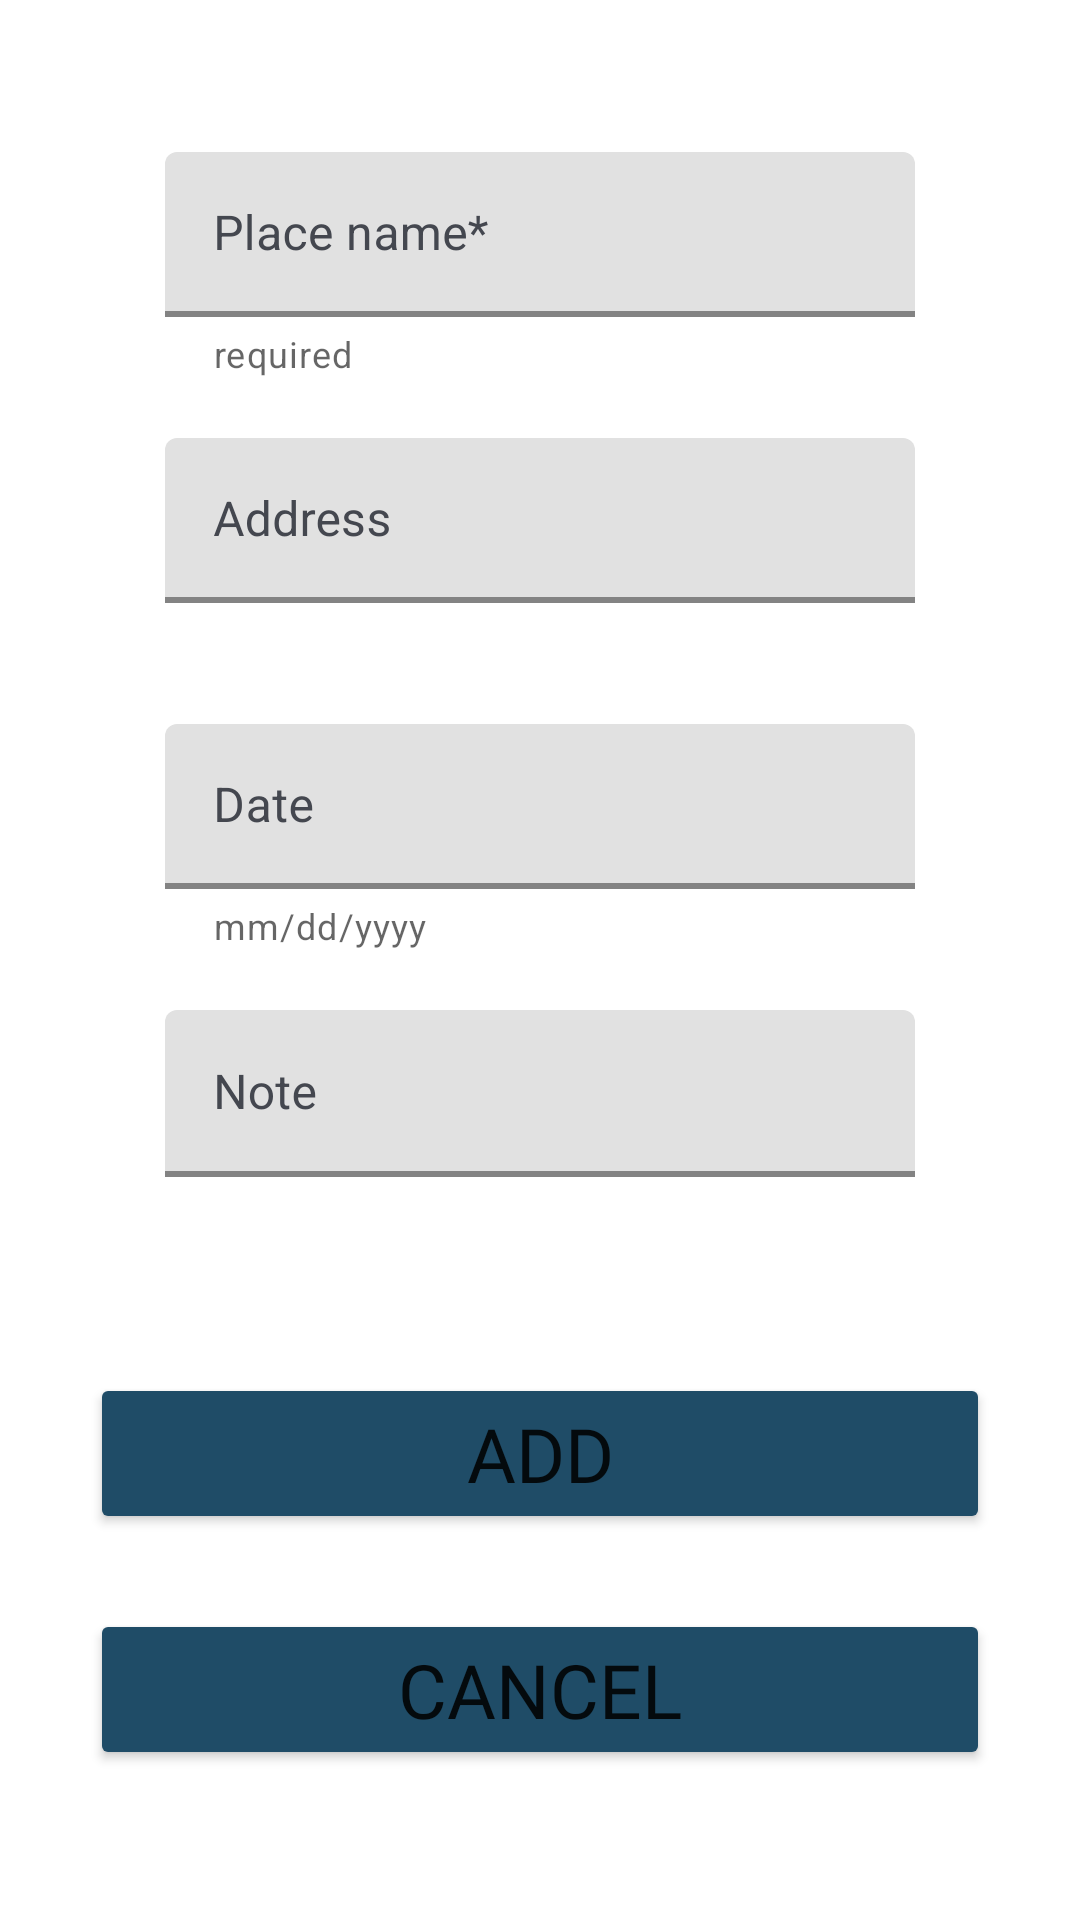

Reconstruct the res/layout file that produces this screen, plus the resources it refers to.
<!-- AndroidManifest.xml: application theme Theme.CollectiveTrek -->
<!-- res/layout/fragment_add_event.xml -->
<?xml version="1.0" encoding="utf-8"?>
<layout
    xmlns:android="http://schemas.android.com/apk/res/android"
    xmlns:tools="http://schemas.android.com/tools"
    xmlns:app="http://schemas.android.com/apk/res-auto"
    tools:context=".fragments.AddEventFragment">
    <data>
        <variable
            name="viewModel"
            type="com.example.collectivetrek.ItineraryViewModel" />

    </data>

    <androidx.constraintlayout.widget.ConstraintLayout
        android:layout_width="match_parent"
        android:layout_height="match_parent">

        <TextView
            android:id="@+id/add_event_title"
            android:layout_width="wrap_content"
            android:layout_height="wrap_content"
            android:text="Add Event"
            android:layout_marginTop="50dp"
            android:fontFamily="@font/allerta"
            android:textColor="#000000"
            app:layout_constraintTop_toTopOf="parent"
            app:layout_constraintStart_toStartOf="parent"
            app:layout_constraintEnd_toEndOf="parent"
            android:textSize="40dp"/>


        <com.google.android.material.textfield.TextInputLayout
            android:id="@+id/addEvent_place_editText"
            android:layout_width="300dp"
            android:layout_height="wrap_content"
            android:minWidth="250dp"
            android:maxHeight="55dp"
            android:hint="Place name*"
            android:layout_marginBottom="20dp"
            android:textColorHint="#44474f"
            app:layout_constraintHeight_max="90dp"
            app:layout_constraintWidth_max="250dp"
            app:layout_constraintWidth_min="250dp"
            app:boxBackgroundColor="#E1E1E1"
            app:boxStrokeColor="#4b76c2"
            app:boxStrokeWidth="2dp"
            app:errorTextColor="#ff5449"
            app:errorIconTint="@color/error"
            app:boxStrokeErrorColor="#ff5449"
            app:helperTextEnabled="true"
            app:helperText="required"
            app:layout_constraintStart_toStartOf="parent"
            app:layout_constraintEnd_toEndOf="parent"
            app:layout_constraintBottom_toTopOf="@+id/addEvent_address_editText">

            <com.google.android.material.textfield.TextInputEditText
                android:layout_width="match_parent"
                android:layout_height="wrap_content"
                android:maxHeight="55dp"
                app:boxBackgroundColor="#E1E1E1"
                />

        </com.google.android.material.textfield.TextInputLayout>

        <com.google.android.material.textfield.TextInputLayout
            android:id="@+id/addEvent_address_editText"
            android:layout_width="300dp"
            android:layout_height="wrap_content"
            android:layout_marginBottom="20dp"
            android:minWidth="250dp"
            android:hint="Address"
            android:textColorHint="#44474f"
            app:layout_constraintHeight_max="90dp"
            app:layout_constraintWidth_max="250dp"
            app:layout_constraintWidth_min="250dp"
            app:boxBackgroundColor="#E1E1E1"
            app:boxStrokeColor="#4b76c2"
            app:boxStrokeWidth="2dp"
            app:errorEnabled="true"
            app:errorTextColor="@color/error"
            app:errorIconTint="@color/error"
            app:boxStrokeErrorColor="@color/error"
            app:layout_constraintStart_toStartOf="parent"
            app:layout_constraintEnd_toEndOf="parent"
            app:layout_constraintBottom_toTopOf="@+id/addEvent_date_TextInput">

            <com.google.android.material.textfield.TextInputEditText
                android:layout_width="match_parent"
                android:layout_height="wrap_content"
                android:maxHeight="55dp"
                />

        </com.google.android.material.textfield.TextInputLayout>


        <com.google.android.material.textfield.TextInputLayout
            android:id="@+id/addEvent_date_TextInput"
            android:layout_width="wrap_content"
            android:layout_height="wrap_content"
            android:minWidth="250dp"
            android:hint="Date"
            android:textColorHint="#44474f"
            android:layout_marginBottom="20dp"
            app:layout_constraintHeight_max="90dp"
            app:layout_constraintWidth_max="250dp"
            app:layout_constraintWidth_min="250dp"
            app:boxBackgroundColor="#E1E1E1"
            app:boxStrokeColor="#4b76c2"
            app:boxStrokeWidth="2dp"
            app:errorEnabled="true"
            app:errorTextColor="@color/error"
            app:errorIconTint="@color/error"
            app:boxStrokeErrorColor="@color/error"
            app:helperTextEnabled="true"
            app:helperText="mm/dd/yyyy"
            app:layout_constraintStart_toStartOf="parent"
            app:layout_constraintEnd_toEndOf="parent"
            app:layout_constraintBottom_toTopOf="@+id/addEvent_note_editText">

            <com.google.android.material.textfield.TextInputEditText
                android:id="@+id/addEvent_date_EditText"
                android:maxHeight="55dp"
                android:layout_width="match_parent"
                android:layout_height="wrap_content"
                android:clickable="true"
                android:cursorVisible="false"
                android:focusable="false"
                />

        </com.google.android.material.textfield.TextInputLayout>

        <com.google.android.material.textfield.TextInputLayout
            android:id="@+id/addEvent_note_editText"
            android:layout_width="wrap_content"
            android:layout_height="wrap_content"
            android:layout_marginBottom="45dp"
            app:layout_constraintHeight_max="120dp"
            app:layout_constraintHeight_min="70dp"
            app:layout_constraintWidth_max="250dp"
            app:layout_constraintWidth_min="250dp"
            android:hint="Note"
            android:textColorHint="#44474f"
            app:boxBackgroundColor="#E1E1E1"
            app:boxStrokeColor="#4b76c2"
            app:boxStrokeWidth="2dp"
            app:errorEnabled="true"
            app:errorIconTint="@color/error"
            app:errorTextColor="@color/error"
            app:boxStrokeErrorColor="@color/error"
            app:layout_constraintStart_toStartOf="parent"
            app:layout_constraintEnd_toEndOf="parent"
            app:layout_constraintBottom_toTopOf="@+id/addEvent_add_button">

            <com.google.android.material.textfield.TextInputEditText
                android:layout_width="match_parent"
                android:layout_height="wrap_content"
                android:maxHeight="120dp"
                />

        </com.google.android.material.textfield.TextInputLayout>

        <Button
            android:id="@+id/addEvent_add_button"
            android:layout_width="300dp"
            android:layout_height="wrap_content"
            android:layout_marginBottom="25dp"
            android:text="ADD"
            android:textSize="25dp"
            android:backgroundTint="#1F4C67"
            android:fontFamily="@font/allerta"
            app:layout_constraintBottom_toTopOf="@id/addEvent_cancel_button"
            app:layout_constraintStart_toStartOf="parent"
            app:layout_constraintEnd_toEndOf="parent"/>

        <Button
            android:id="@+id/addEvent_cancel_button"
            android:layout_width="300dp"
            android:layout_height="wrap_content"
            android:layout_marginBottom="50dp"
            android:text="CANCEL"
            android:textSize="25dp"
            android:backgroundTint="#1F4C67"
            android:fontFamily="@font/allerta"
            app:layout_constraintBottom_toBottomOf="parent"
            app:layout_constraintStart_toStartOf="parent"
            app:layout_constraintEnd_toEndOf="parent"/>




    </androidx.constraintlayout.widget.ConstraintLayout>
</layout>
<!-- resources referenced by this layout -->
<resources>
  <color name="error">#FF0000</color>
  <style name="Theme.CollectiveTrek" parent="Base.Theme.CollectiveTrek" />
  <style name="Base.Theme.CollectiveTrek" parent="Theme.MaterialComponents.Light.NoActionBar">
          
          
      </style>
</resources>
